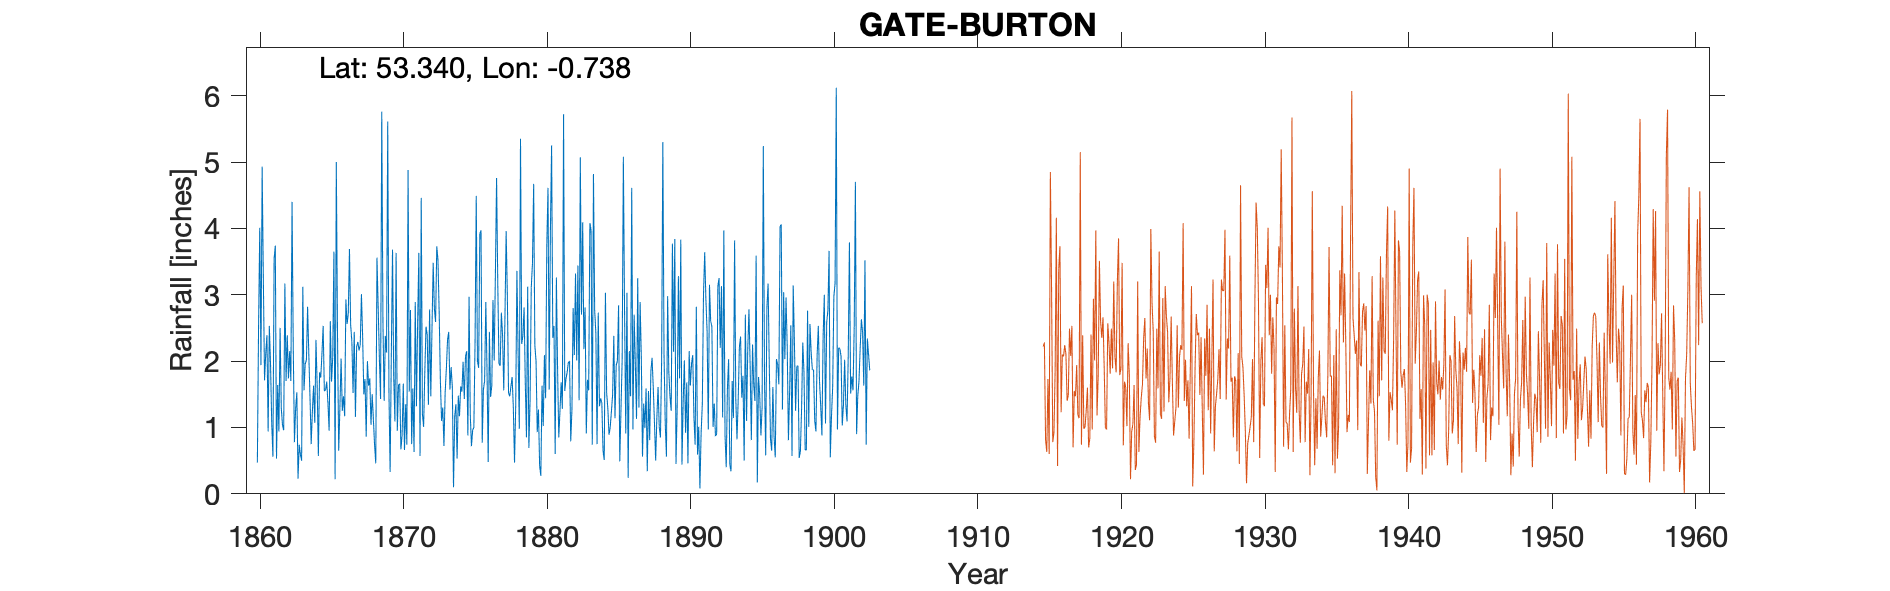

The table this chart was drawn from, first rows:
GATE BURTON HALL, , , , , , , , , , , , , , , , , , , , , , , 
Grid ref, SK841833, Long, -0.738, Lat, 53.34, Elevation, 96, ft, , , , , , , , , , , , , , , 
Station no, RR53, , , , , , , , , , , , , , , , , , , , , , 
, 1860, 1861, 1862, 1863, 1864, 1865, 1866, 1867, 1868, 1869, 1870, 1871, 1872, 1873, 1874, 1875, 1876, 1877, 1878, 1879, 1880, 1881, 1882
January, , 0.94, 1.04, 1.53, 0.75, 1.56, 1.29, 2.44, 1.63, 2.58, 0.95, 0.75, 2.52, 1.71, 1.17, 2.97, 1.57, 3.16, 1.76, 0.85, 0.27, 0.60, 2.00
February, , 2.53, 0.96, 0.23, 1.25, 1.69, 2.04, 1.16, 1.74, 1.40, 1.64, 1.59, 2.40, 1.10, 1.35, 1.20, 1.70, 1.96, 1.30, 3.12, 1.63, 3.26, 0.79
March, , 1.96, 3.17, 0.74, 1.63, 1.37, 1.25, 2.22, 1.04, 2.38, 1.66, 0.63, 1.34, 1.30, 0.53, 0.72, 2.89, 1.93, 0.47, 0.69, 1.02, 1.88, 1.27
April, 0.47, 1.07, 1.70, 0.59, 1.07, 0.95, 1.47, 2.29, 1.50, 2.13, 0.67, 2.89, 2.78, 0.72, 1.48, 0.96, 1.87, 2.73, 1.33, 1.40, 2.09, 0.85, 2.80
May, 2.51, 0.56, 2.39, 0.50, 2.32, 2.60, 1.17, 2.16, 1.12, 5.61, 0.88, 1.32, 1.47, 1.53, 1.17, 1.00, 0.48, 2.39, 3.36, 3.11, 1.44, 1.25, 2.09
June, 4.01, 3.54, 1.74, 3.12, 1.63, 1.69, 2.93, 2.24, 0.74, 1.54, 1.66, 2.57, 2.49, 1.88, 1.62, 2.28, 2.44, 1.56, 2.13, 3.47, 3.76, 1.68, 3.32
July, 1.94, 3.74, 2.15, 1.56, 0.57, 2.05, 2.56, 3.01, 0.46, 0.33, 0.66, 3.63, 3.48, 2.32, 1.54, 4.49, 1.46, 2.66, 0.98, 4.67, 4.61, 1.28, 2.01
August, 4.93, 0.53, 1.70, 1.96, 1.83, 3.65, 2.71, 2.38, 3.56, 2.11, 1.35, 0.57, 2.79, 2.44, 1.99, 2.00, 1.63, 3.96, 5.35, 2.23, 1.57, 5.72, 3.44
September, 3.24, 1.64, 4.40, 2.01, 1.75, 0.22, 3.69, 1.50, 2.82, 3.68, 0.74, 4.46, 2.59, 1.57, 1.43, 1.90, 2.92, 2.99, 2.26, 2.00, 3.97, 1.55, 1.41
October, 1.71, 0.94, 2.21, 2.82, 2.11, 5.00, 2.54, 1.73, 2.05, 1.76, 4.88, 1.20, 3.73, 1.91, 2.07, 3.92, 2.01, 1.52, 2.38, 0.93, 5.25, 1.73, 5.07
November, 2.11, 2.50, 0.78, 2.11, 2.53, 2.41, 2.30, 0.86, 1.43, 1.09, 1.54, 1.01, 3.52, 1.61, 2.15, 3.97, 3.30, 1.47, 2.81, 1.27, 2.35, 1.83, 2.70
December, 2.39, 1.29, 1.29, 1.46, 1.55, 0.65, 1.52, 2.00, 5.76, 3.63, 2.77, 1.84, 2.74, 0.10, 0.88, 0.77, 4.76, 1.62, 1.67, 0.42, 2.53, 1.98, 4.09
Total, , 21.24, 23.53, 18.63, 18.99, 23.84, 25.47, 23.99, 23.85, 28.24, 19.40, 22.46, 31.85, 18.19, 17.38, 26.18, 27.03, 27.95, 25.80, 24.16, 30.49, 23.61, 30.99
TYRain_1860-1869_04_pt1/063, , , , , , , , , , , , , , , , , , , , , , , 
TYRain_1870-1879_06_pt3/073, , , , , , , , , , , , , , , , , , , , , , , 
TYRain_1880-1889_08_pt1/087, , , , , , , , , , , , , , , , , , , , , , , 
TYRain_1890-1899_13_pt1/215, , , , , , , , , , , , , , , , , , , , , , , 
TYRain_1900-1909_17_pt1/127, , , , , , , , , , , , , , , , , , , , , , , 
# The Hutton family lived at Gate Burton…, , , , , , , , , , , , , , , , , , , , , , , 
#, , , , , , , , , , , , , , , , , , , , , , , 
# IDR 1873 Sep, , , , , , , , , , , , , , , , , , , , , , , 
